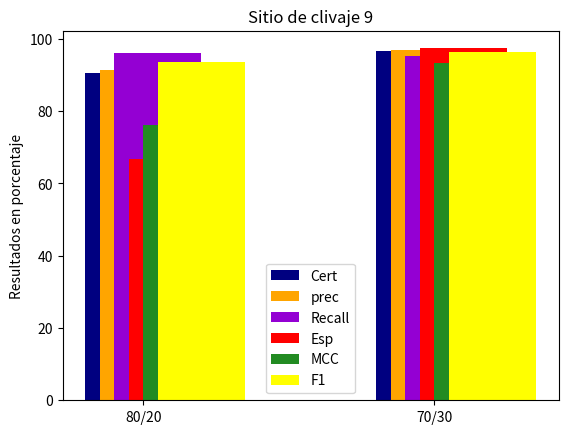

Reproduce this figure in Python.
import numpy as np
import matplotlib.pyplot as plt



          
                       
                                              
                                               

acc = (90.625,96.78571429)
prec = (91.42857143,96.89363563)
recall = (96.15384615,95.38461538)
spec = (66.66666667,97.4137931)
MCC = (76.15384615,93.31724869)
F1 = (93.73169303,96.38852583 )

ind = np.arange(len(acc))  # the x locations for the groups
width = 0.3  # the width of the bars

fig, ax = plt.subplots()

rects1 = ax.bar(ind - width/6, acc, width,
                color='Navy', label='Cert')
rects2 = ax.bar(ind , prec, width,
                color='orange', label='prec')
rects3 = ax.bar(ind + width/6, recall, width,
                color='darkviolet', label='Recall')
rects4 = ax.bar(ind + 2*width/6, spec, width,
                color='red', label='Esp')
rects5 = ax.bar(ind + 3*width/6, MCC, width,
                color='forestgreen', label='MCC')
rects6 = ax.bar(ind + 4*width/6, F1, width,
                color='yellow', label='F1')

# Add some text for labels, title and custom x-axis tick labels, etc.
ax.set_ylabel('Resultados en porcentaje')
ax.set_title('Sitio de clivaje 9')
ax.set_xticks(ind)
ax.set_xticklabels(('80/20','70/30'))
ax.legend()


def autolabel(rects, xpos='center'):
    """
    Attach a text label above each bar in *rects*, displaying its height.

    *xpos* indicates which side to place the text w.r.t. the center of
    the bar. It can be one of the following {'center', 'right', 'left'}.
    """

    xpos = xpos.lower()  # normalize the case of the parameter
    ha = {'center': 'center', 'right': 'left', 'left': 'right'}
    offset = {'center': 0.5, 'right': 0.57, 'left': 0.43}  # x_txt = x + w*off

    for rect in rects:
        height = rect.get_height()
        ax.text(rect.get_x() + rect.get_width()*offset[xpos], 1.01*height,
                '{}'.format(height), ha=ha[xpos], va='bottom')


#autolabel(rects1, "left")
#autolabel(rects2, "right")

plt.show()